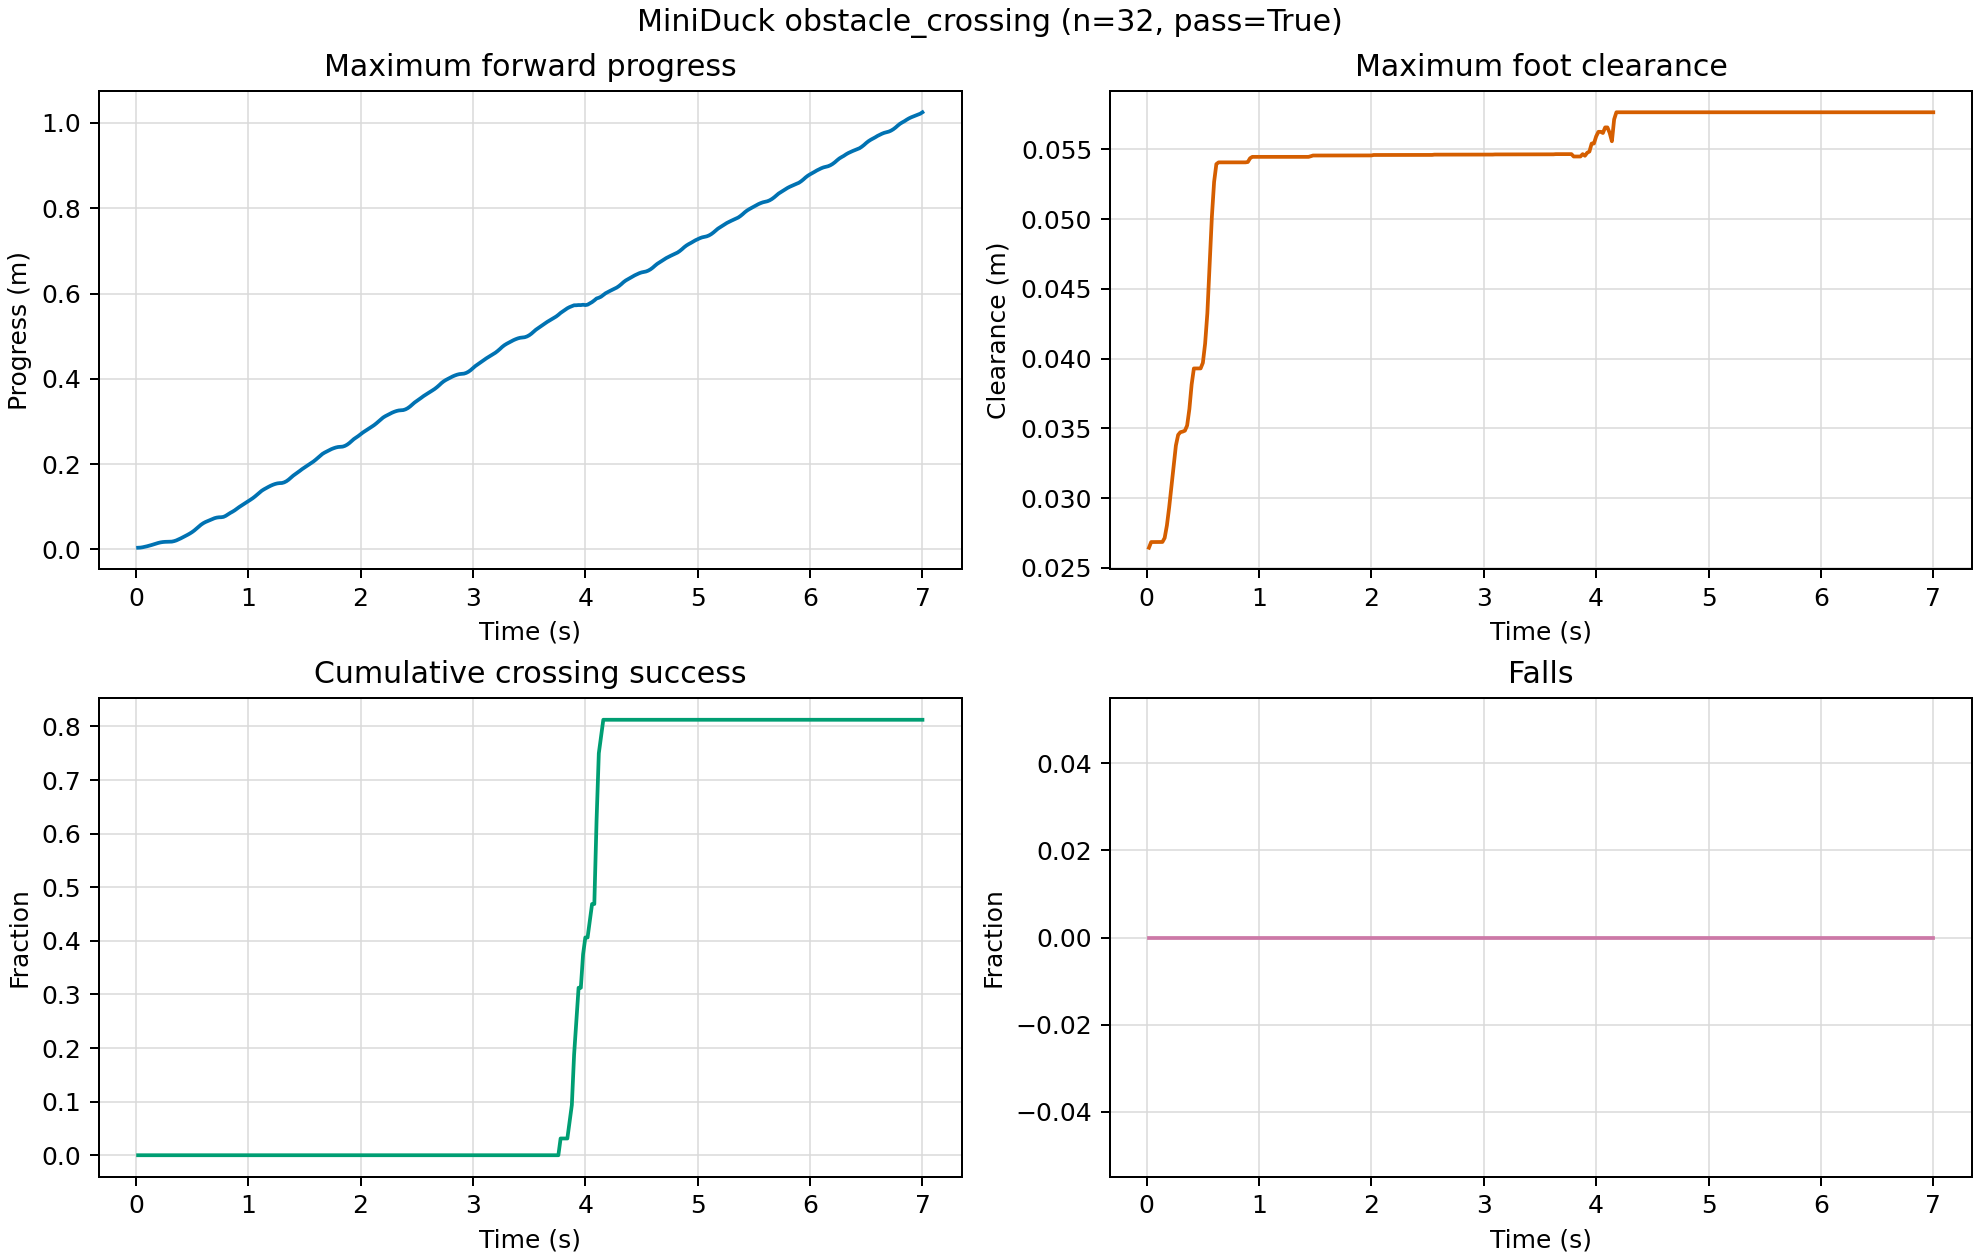

Data behind this chart, as committed beside it:
time_s, mean_progress_m, mean_max_foot_clearance_m, success_fraction, fall_fraction
0.02, 0.004091, 0.02645, 0.0, 0.0
0.04, 0.00436, 0.02685, 0.0, 0.0
0.06, 0.005159, 0.02685, 0.0, 0.0
0.08, 0.006238, 0.02685, 0.0, 0.0
0.1, 0.007532, 0.02685, 0.0, 0.0
0.12, 0.008904, 0.02685, 0.0, 0.0
0.14, 0.01046, 0.02686, 0.0, 0.0
0.16, 0.0121, 0.02715, 0.0, 0.0
0.18, 0.01382, 0.02805, 0.0, 0.0
0.2, 0.01537, 0.02934, 0.0, 0.0
0.22, 0.01661, 0.03084, 0.0, 0.0
0.24, 0.01744, 0.0324, 0.0, 0.0
0.26, 0.01788, 0.03378, 0.0, 0.0
0.28, 0.01799, 0.03454, 0.0, 0.0
0.3, 0.01803, 0.03473, 0.0, 0.0
0.32, 0.0184, 0.03477, 0.0, 0.0
0.34, 0.01953, 0.03484, 0.0, 0.0
0.36, 0.02122, 0.03521, 0.0, 0.0
0.38, 0.02353, 0.03639, 0.0, 0.0
0.4, 0.02606, 0.03815, 0.0, 0.0
0.42, 0.02872, 0.0393, 0.0, 0.0
0.44, 0.03149, 0.0393, 0.0, 0.0
0.46, 0.03432, 0.0393, 0.0, 0.0
0.48, 0.03731, 0.0393, 0.0, 0.0
0.5, 0.04063, 0.0397, 0.0, 0.0
0.52, 0.0445, 0.04108, 0.0, 0.0
0.54, 0.04892, 0.04326, 0.0, 0.0
0.56, 0.0536, 0.04668, 0.0, 0.0
0.58, 0.05802, 0.05016, 0.0, 0.0
0.6, 0.06158, 0.05267, 0.0, 0.0
0.62, 0.06442, 0.05395, 0.0, 0.0
0.64, 0.0666, 0.05407, 0.0, 0.0
0.66, 0.06864, 0.05407, 0.0, 0.0
0.68, 0.07116, 0.05407, 0.0, 0.0
0.7, 0.07332, 0.05407, 0.0, 0.0
0.72, 0.07473, 0.05407, 0.0, 0.0
0.74, 0.07544, 0.05407, 0.0, 0.0
0.76, 0.0756, 0.05407, 0.0, 0.0
0.78, 0.07646, 0.05407, 0.0, 0.0
0.8, 0.07887, 0.05407, 0.0, 0.0
0.82, 0.08228, 0.05407, 0.0, 0.0
0.84, 0.08564, 0.05407, 0.0, 0.0
0.86, 0.08855, 0.05407, 0.0, 0.0
0.88, 0.0918, 0.05407, 0.0, 0.0
0.9, 0.09578, 0.0541, 0.0, 0.0
0.92, 0.09952, 0.05437, 0.0, 0.0
0.94, 0.103, 0.05447, 0.0, 0.0
0.96, 0.1065, 0.05447, 0.0, 0.0
0.98, 0.1098, 0.05447, 0.0, 0.0
1.0, 0.1131, 0.05447, 0.0, 0.0
1.02, 0.1166, 0.05447, 0.0, 0.0
1.04, 0.1201, 0.05447, 0.0, 0.0
1.06, 0.1242, 0.05447, 0.0, 0.0
1.08, 0.1287, 0.05447, 0.0, 0.0
1.1, 0.1335, 0.05447, 0.0, 0.0
1.12, 0.1376, 0.05447, 0.0, 0.0
1.14, 0.1409, 0.05447, 0.0, 0.0
1.16, 0.1439, 0.05447, 0.0, 0.0
1.18, 0.1467, 0.05447, 0.0, 0.0
1.2, 0.1494, 0.05447, 0.0, 0.0
... 290 more rows
